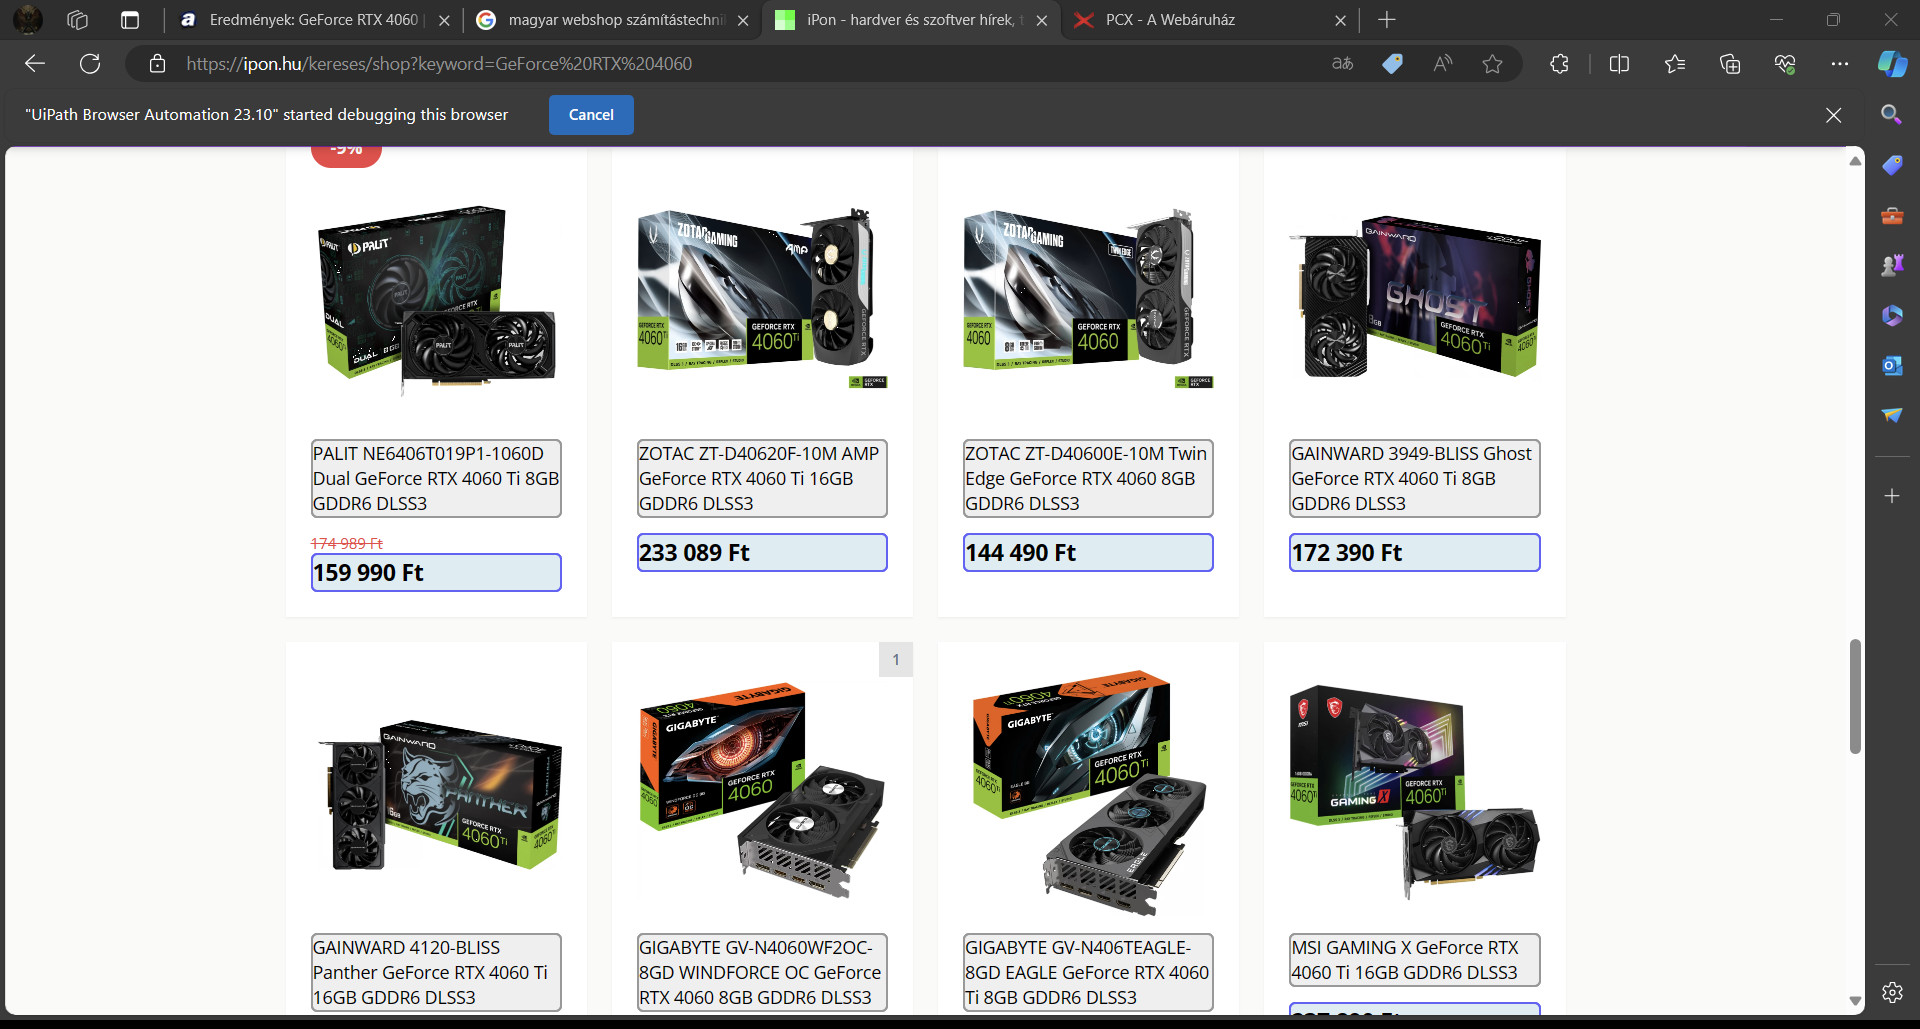
Workflow: Ipon

Step 1 [try]: get-text from the section in window 'iPon - hardver és szoftver hírek, tesztek, webshop, fórum' (msedge.exe)
